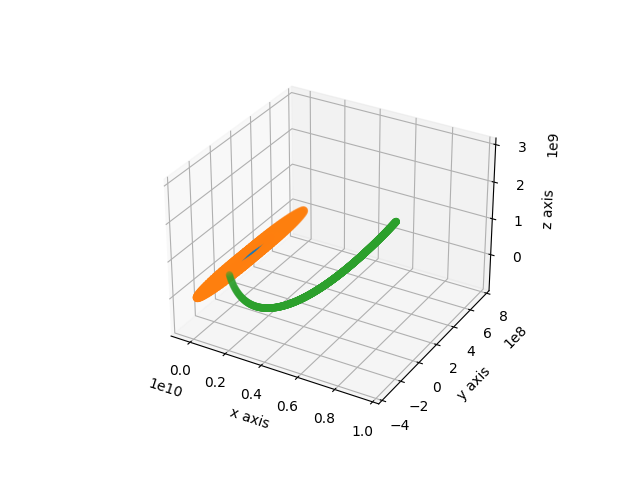

The table this chart was drawn from, first rows:
0, 0.119445, 5.73946e-23, -8.1879e-22
1, 3.844e+08, 61200, -1.44119e-22
2, -3.33279e+08, 1.90065e+07, -2.71227e+08
0, 16546, 461.1, -1.17432e-16
1, 3.83055e+08, 3.21536e+07, -2.12098e-17
2, -3.07563e+08, 1.84051e+07, -3.04962e+08
0, 65882, 3675, -4.82217e-16
1, 3.79046e+08, 6.40221e+07, -9.01633e-17
2, -2.80348e+08, 1.77148e+07, -3.37217e+08
0, 147669, 12370, -1.11053e-15
1, 3.72399e+08, 9.54449e+07, -2.16662e-16
2, -2.51815e+08, 1.69422e+07, -3.67894e+08
0, 261348, 29242, -2.01248e-15
1, 3.6316e+08, 1.26203e+08, -4.12482e-16
2, -2.22154e+08, 1.60954e+07, -3.96933e+08
0, 406136, 56930, -3.1924e-15
1, 3.51394e+08, 1.56082e+08, -6.91287e-16
2, -1.91552e+08, 1.51827e+07, -4.24305e+08
0, 581036, 98005, -4.64951e-15
1, 3.3718e+08, 1.84873e+08, -1.06841e-15
2, -1.60191e+08, 1.42129e+07, -4.50016e+08
0, 784841, 154948, -6.37876e-15
1, 3.20617e+08, 2.12374e+08, -1.5605e-15
2, -1.28241e+08, 1.31944e+07, -4.74093e+08
0, 1.01614e+06, 230136, -8.3718e-15
1, 3.0182e+08, 2.38391e+08, -2.18501e-15
2, -9.58523e+07, 1.21356e+07, -4.96586e+08
0, 1.27334e+06, 325827, -1.06179e-14
1, 2.80918e+08, 2.62743e+08, -2.9596e-15
2, -6.31607e+07, 1.1044e+07, -5.17557e+08
0, 1.55464e+06, 444141, -1.31047e-14
1, 2.58057e+08, 2.85256e+08, -3.90146e-15
2, -3.02827e+07, 9.92655e+06, -5.37078e+08
0, 1.85809e+06, 587046, -1.58189e-14
1, 2.33397e+08, 3.0577e+08, -5.02664e-15
2, 2.68205e+06, 8.78944e+06, -5.55229e+08
0, 2.18157e+06, 756345, -1.87469e-14
1, 2.07109e+08, 3.24139e+08, -6.34945e-15
2, 3.56497e+07, 7.63812e+06, -5.72088e+08
0, 2.5228e+06, 953664, -2.18752e-14
1, 1.79379e+08, 3.40231e+08, -7.8821e-15
2, 6.85507e+07, 6.47727e+06, -5.87736e+08
0, 2.87938e+06, 1.18043e+06, -2.51904e-14
1, 1.50401e+08, 3.53929e+08, -9.63445e-15
2, 1.01328e+08, 5.31088e+06, -6.02253e+08
0, 3.24879e+06, 1.43788e+06, -2.86798e-14
1, 1.20381e+08, 3.65134e+08, -1.16141e-14
2, 1.33936e+08, 4.14224e+06, -6.15712e+08
0, 3.6284e+06, 1.72703e+06, -3.23312e-14
1, 8.95314e+07, 3.73762e+08, -1.38267e-14
2, 1.66336e+08, 2.97411e+06, -6.28187e+08
0, 4.01552e+06, 2.04867e+06, -3.61334e-14
1, 5.80724e+07, 3.7975e+08, -1.62759e-14
2, 1.98501e+08, 1.80871e+06, -6.39745e+08
0, 4.40737e+06, 2.40337e+06, -4.00755e-14
1, 2.62291e+07, 3.83051e+08, -1.89644e-14
2, 2.30408e+08, 647852, -6.5045e+08
0, 4.80113e+06, 2.79146e+06, -4.41479e-14
1, -5.76934e+06, 3.83638e+08, -2.18935e-14
2, 2.62039e+08, -507009, -6.6036e+08
0, 5.19396e+06, 3.21303e+06, -4.83411e-14
... 2,945 more rows
